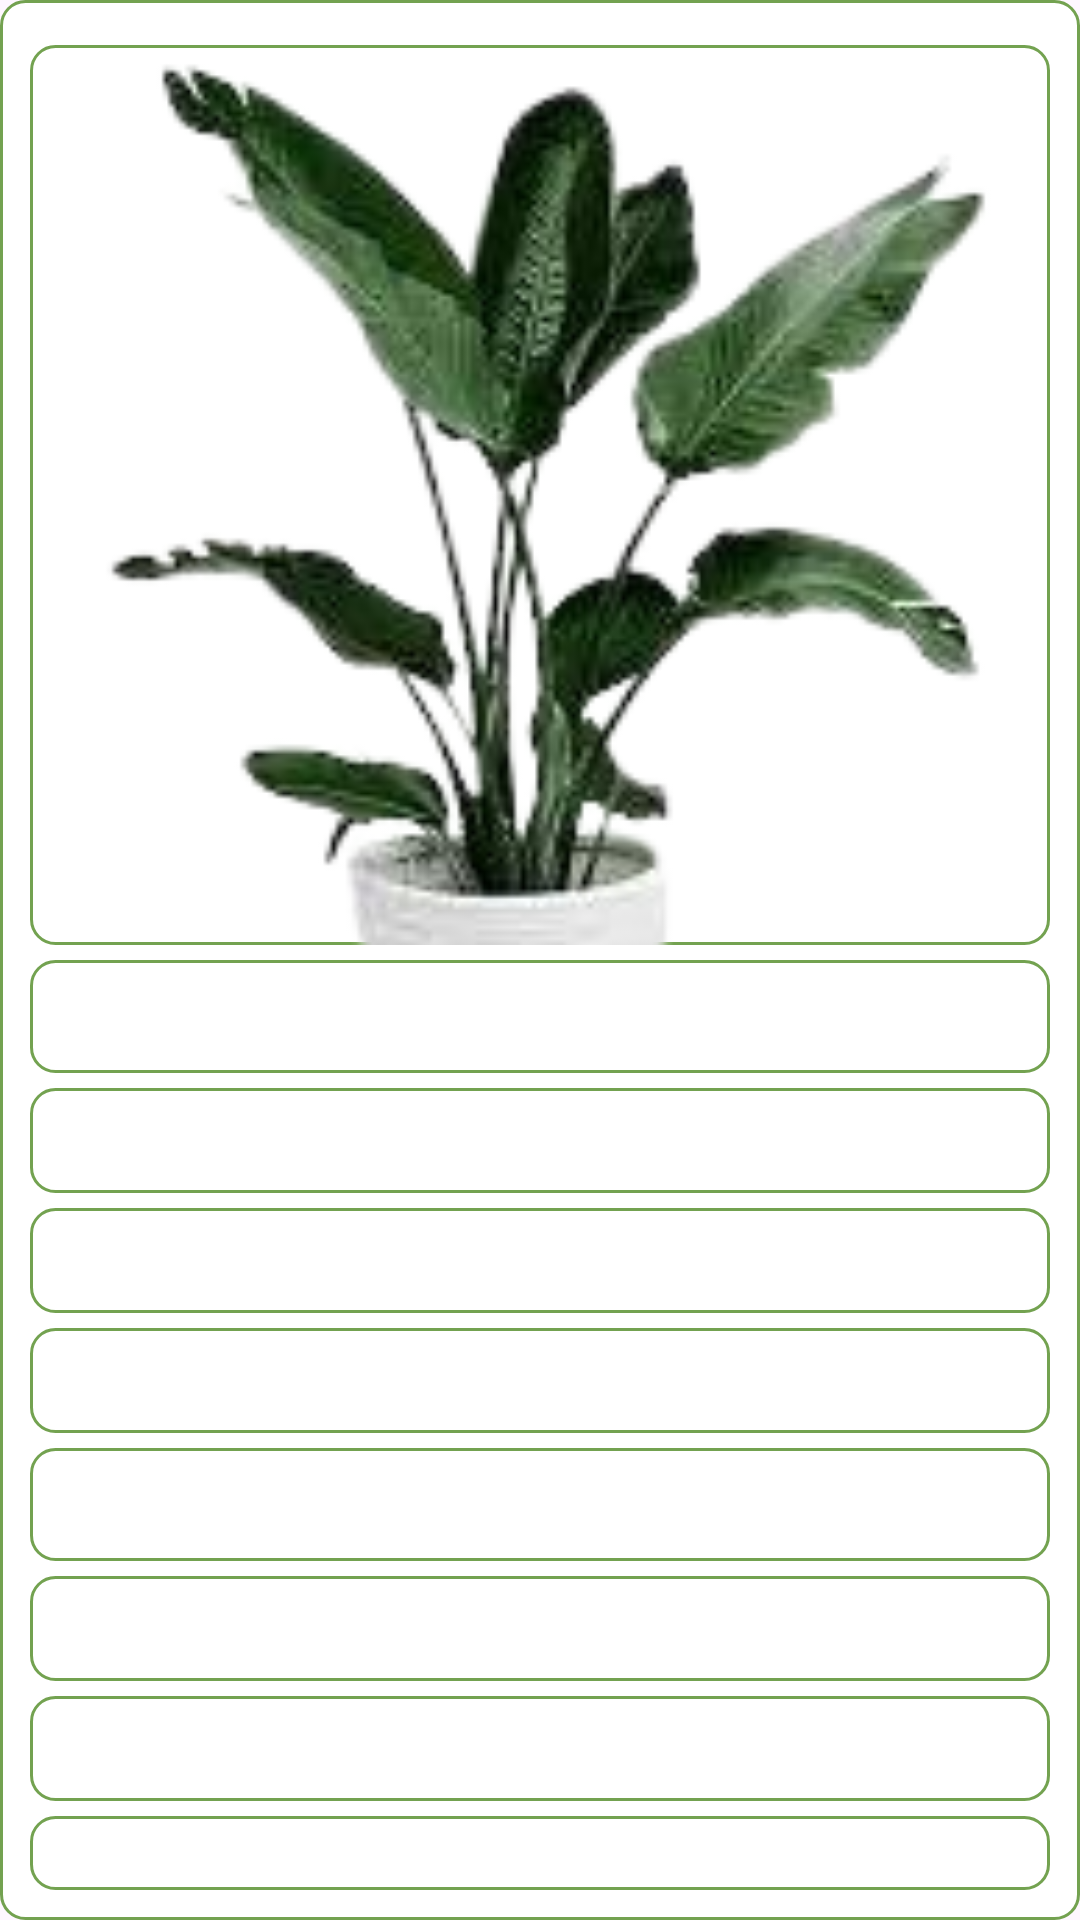

Write the Android layout XML for this screen, with the resource values it uses.
<!-- AndroidManifest.xml: application theme Theme.KHETTECH -->
<!-- res/layout/cell_plant_details.xml -->
<?xml version="1.0" encoding="utf-8"?>
<LinearLayout xmlns:android="http://schemas.android.com/apk/res/android"
    xmlns:app="http://schemas.android.com/apk/res-auto"
    xmlns:tools="http://schemas.android.com/tools"
    android:id="@+id/cell_plant_details_container"
    android:layout_width="match_parent"
    android:layout_height="wrap_content"
    android:orientation="vertical"
    android:padding="10dp"
    android:layoutDirection="ltr"
    android:background="@drawable/rounded_border_background">

    <ImageView
        android:id="@+id/details_imageView"
        android:layout_width="match_parent"
        android:layout_height="300dp"
        android:scaleType="centerCrop"
        android:layout_marginTop="5dp"
        android:src="@drawable/plmaino"
        android:background="@drawable/rounded_border_background"/>

    <TextView
        android:id="@+id/common_name"
        android:layout_width="match_parent"
        android:layout_height="wrap_content"
        android:textSize="16sp"
        android:textStyle="bold"
        android:layout_marginTop="5dp"
        android:paddingStart="8dp"
        android:paddingEnd="8dp"
        android:paddingTop="8dp"
        android:paddingBottom="8dp"
        android:background="@drawable/rounded_border_background"
        tools:text="Cactus" />

    <TextView
        android:id="@+id/origin"
        android:layout_width="match_parent"
        android:layout_height="wrap_content"
        android:textSize="14sp"
        android:layout_marginTop="5dp"
        android:paddingStart="8dp"
        android:paddingEnd="8dp"
        android:paddingTop="8dp"
        android:paddingBottom="8dp"
        android:background="@drawable/rounded_border_background"
        tools:text="Cactus" />

    <TextView
        android:id="@+id/type"
        android:layout_width="match_parent"
        android:layout_height="wrap_content"
        android:textSize="14sp"
        android:layout_marginTop="5dp"
        android:paddingStart="8dp"
        android:paddingEnd="8dp"
        android:paddingTop="8dp"
        android:paddingBottom="8dp"
        android:background="@drawable/rounded_border_background"
        tools:text="Cactus" />

    <TextView
        android:id="@+id/dimension"
        android:layout_width="match_parent"
        android:layout_height="wrap_content"
        android:textSize="14sp"
        android:layout_marginTop="5dp"
        android:paddingStart="8dp"
        android:paddingEnd="8dp"
        android:paddingTop="8dp"
        android:paddingBottom="8dp"
        android:background="@drawable/rounded_border_background"
        tools:text="Cactus" />

    <TextView
        android:id="@+id/propagation"
        android:layout_width="match_parent"
        android:layout_height="wrap_content"
        android:textSize="16sp"
        android:layout_marginTop="5dp"
        android:paddingStart="8dp"
        android:paddingEnd="8dp"
        android:paddingTop="8dp"
        android:paddingBottom="8dp"
        android:background="@drawable/rounded_border_background"
        tools:text="Cactus" />

    <TextView
        android:id="@+id/value"
        android:layout_width="match_parent"
        android:layout_height="wrap_content"
        android:textSize="14sp"
        android:layout_marginTop="5dp"
        android:paddingStart="8dp"
        android:paddingEnd="8dp"
        android:paddingTop="8dp"
        android:paddingBottom="8dp"
        android:background="@drawable/rounded_border_background"
        tools:text="Cactus" />

    <TextView
        android:id="@+id/pruning_month"
        android:layout_width="match_parent"
        android:layout_height="wrap_content"
        android:textSize="14sp"
        android:layout_marginTop="5dp"
        android:paddingStart="8dp"
        android:paddingEnd="8dp"
        android:paddingTop="8dp"
        android:paddingBottom="8dp"
        android:background="@drawable/rounded_border_background"
        tools:text="Cactus" />

    <TextView
        android:id="@+id/edible_leaf"
        android:layout_width="match_parent"
        android:layout_height="wrap_content"
        android:textSize="14sp"
        android:layout_marginTop="5dp"
        android:paddingStart="8dp"
        android:paddingEnd="8dp"
        android:paddingTop="8dp"
        android:paddingBottom="8dp"
        android:background="@drawable/rounded_border_background"
        tools:text="Cactus" />

    <TextView
        android:id="@+id/cuisine"
        android:layout_width="match_parent"
        android:layout_height="wrap_content"
        android:textSize="14sp"
        android:layout_marginTop="5dp"
        android:paddingStart="8dp"
        android:paddingEnd="8dp"
        android:paddingTop="8dp"
        android:paddingBottom="8dp"
        android:background="@drawable/rounded_border_background"
        tools:text="Cactus" />

    <TextView
        android:id="@+id/medicinal"
        android:layout_width="match_parent"
        android:layout_height="wrap_content"
        android:textSize="14sp"
        android:layout_marginTop="5dp"
        android:paddingStart="8dp"
        android:paddingEnd="8dp"
        android:paddingTop="8dp"
        android:paddingBottom="8dp"
        android:background="@drawable/rounded_border_background"
        tools:text="Cactus" />

    <TextView
        android:id="@+id/details_description"
        android:layout_width="match_parent"
        android:layout_height="wrap_content"
        android:textSize="14sp"
        android:layout_marginTop="5dp"
        android:paddingStart="8dp"
        android:paddingEnd="8dp"
        android:paddingTop="8dp"
        android:paddingBottom="8dp"
        android:background="@drawable/rounded_border_background"
        tools:text="Cactus" />

</LinearLayout>
<!-- resources referenced by this layout -->
<resources>
  <!-- drawable plmaino: png bitmap (drawable, 37398 bytes) -->
  <!-- drawable rounded_border_background (drawable) -->
  <shape xmlns:android="http://schemas.android.com/apk/res/android"
      android:shape="rectangle">
      <solid android:color="@color/white" />
      <stroke
          android:width="1dp"
          android:color="@color/toolbar" />
      <corners android:radius="8dp" />
  </shape>
  <style name="Theme.KHETTECH" parent="Base.Theme.KHETTECH" />
  <color name="white">#FFFFFFFF</color>
  <color name="toolbar">#EE699C44</color>
  <style name="Base.Theme.KHETTECH" parent="Theme.Material3.DayNight.NoActionBar">
          <item name="color">@color/green_200</item>
          <item name="android:statusBarColor">@color/toolbar</item>
  
          
          
      </style>
  <color name="green_200">#D6D8D5</color>
</resources>
